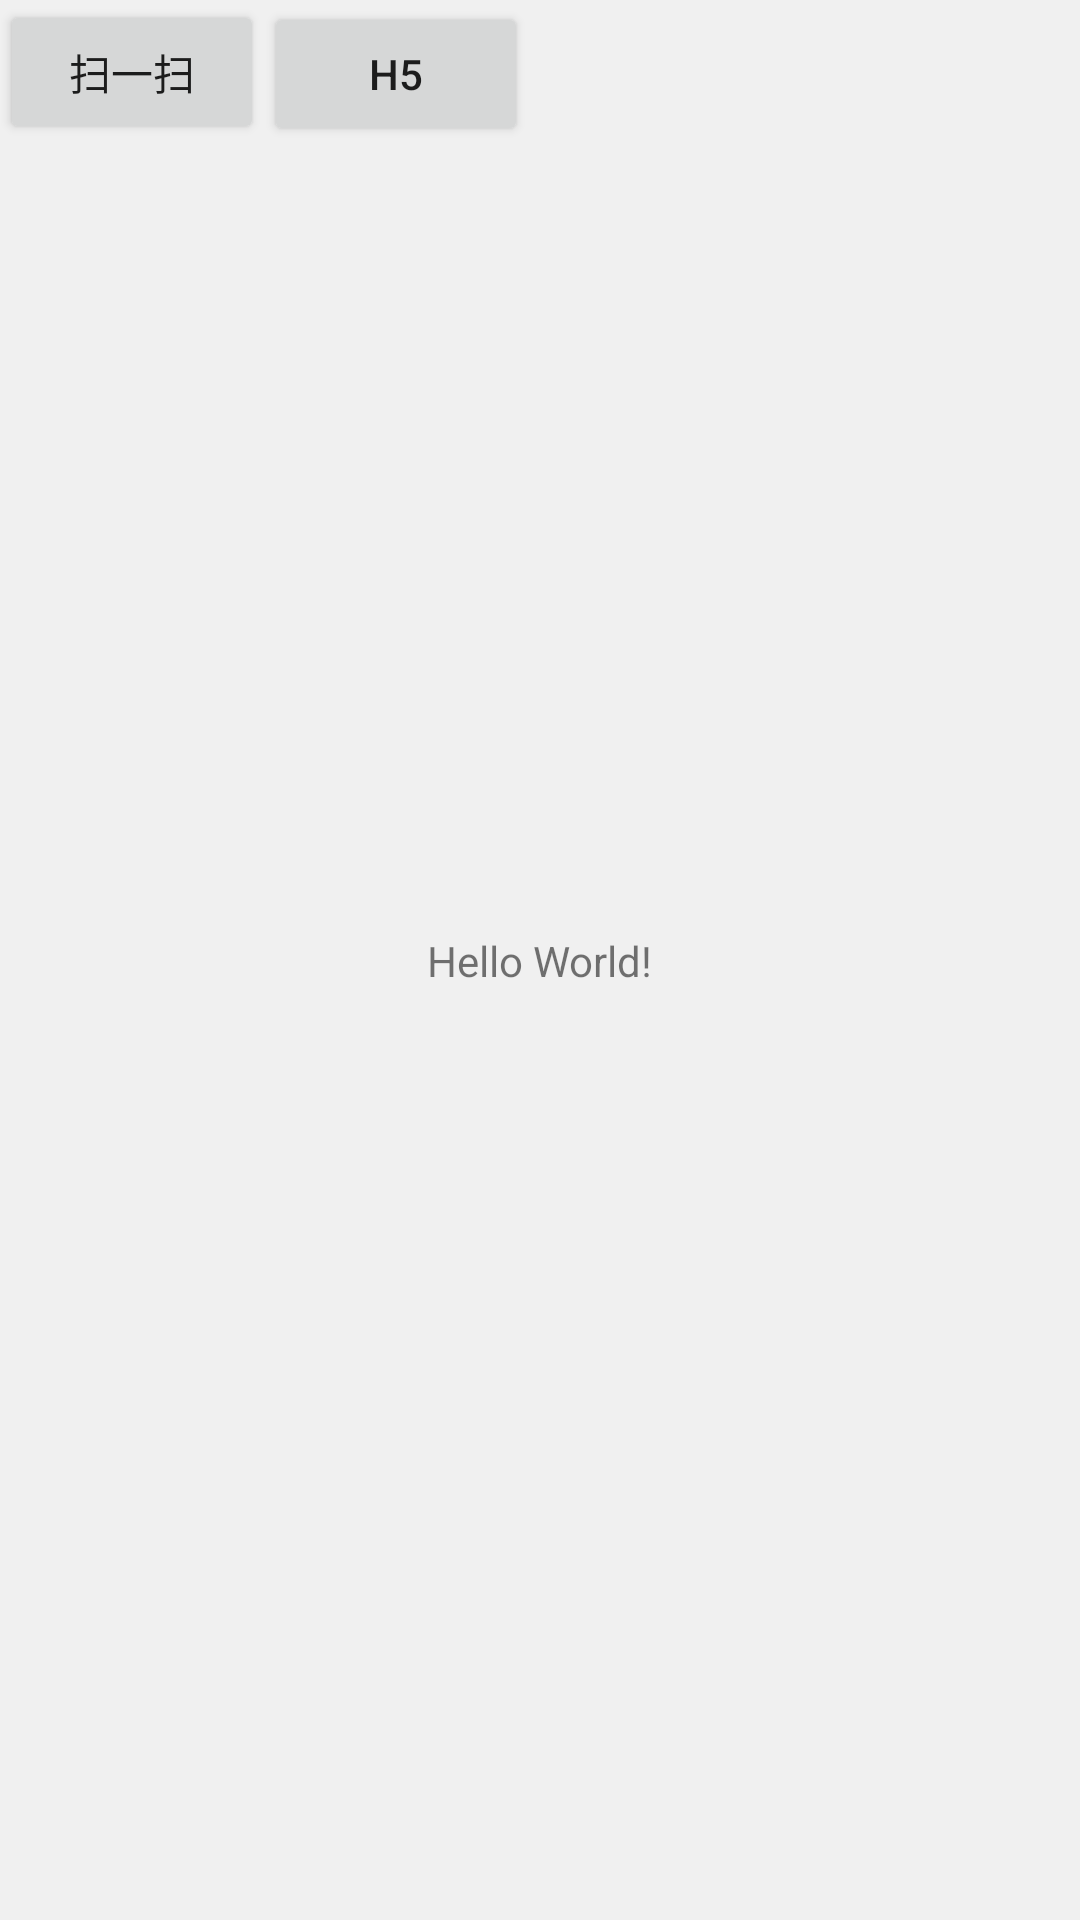

Layout XML and referenced resources for this Android screen:
<!-- AndroidManifest.xml: activity theme MyHoloTheme -->
<!-- res/layout/activity_main.xml -->
<?xml version="1.0" encoding="utf-8"?>
<android.support.constraint.ConstraintLayout xmlns:android="http://schemas.android.com/apk/res/android"
    xmlns:app="http://schemas.android.com/apk/res-auto"
    xmlns:tools="http://schemas.android.com/tools"
    android:layout_width="match_parent"
    android:layout_height="match_parent"
    tools:context="cn.urfresh.logistics.com.urfresh.logistics.MainActivity">

    <TextView
        android:layout_width="wrap_content"
        android:layout_height="wrap_content"
        android:text="Hello World!"
        app:layout_constraintBottom_toBottomOf="parent"
        app:layout_constraintLeft_toLeftOf="parent"
        app:layout_constraintRight_toRightOf="parent"
        app:layout_constraintTop_toTopOf="parent" />

    <LinearLayout
        android:layout_width="match_parent"
        android:layout_height="match_parent">


        <Button
            android:layout_width="wrap_content"
            android:layout_height="wrap_content"
            android:onClick="onScan"
            android:text="扫一扫"
            tools:ignore="OnClick" />

        <Button
            android:layout_width="wrap_content"
            android:layout_height="wrap_content"
            android:onClick="onH5"
            android:text="H5"
            tools:ignore="OnClick" />
    </LinearLayout>


</android.support.constraint.ConstraintLayout>
<!-- resources referenced by this layout -->
<resources>
  <style name="MyHoloTheme" parent="Theme.AppCompat.Light.NoActionBar">
          
          <item name="colorPrimary">@color/black_de</item>
          <item name="colorPrimaryDark">@color/colorTabNormal</item>
          <item name="colorAccent">@color/orange_text_color</item>
          <item name="android:windowBackground">@color/colorWindowBackground</item>
      </style>
  <color name="black_de">#DE000000</color>
  <color name="colorTabNormal">#666666</color>
  <color name="orange_text_color">#ff820a</color>
  <color name="colorWindowBackground">#f0f0f0</color>
</resources>
